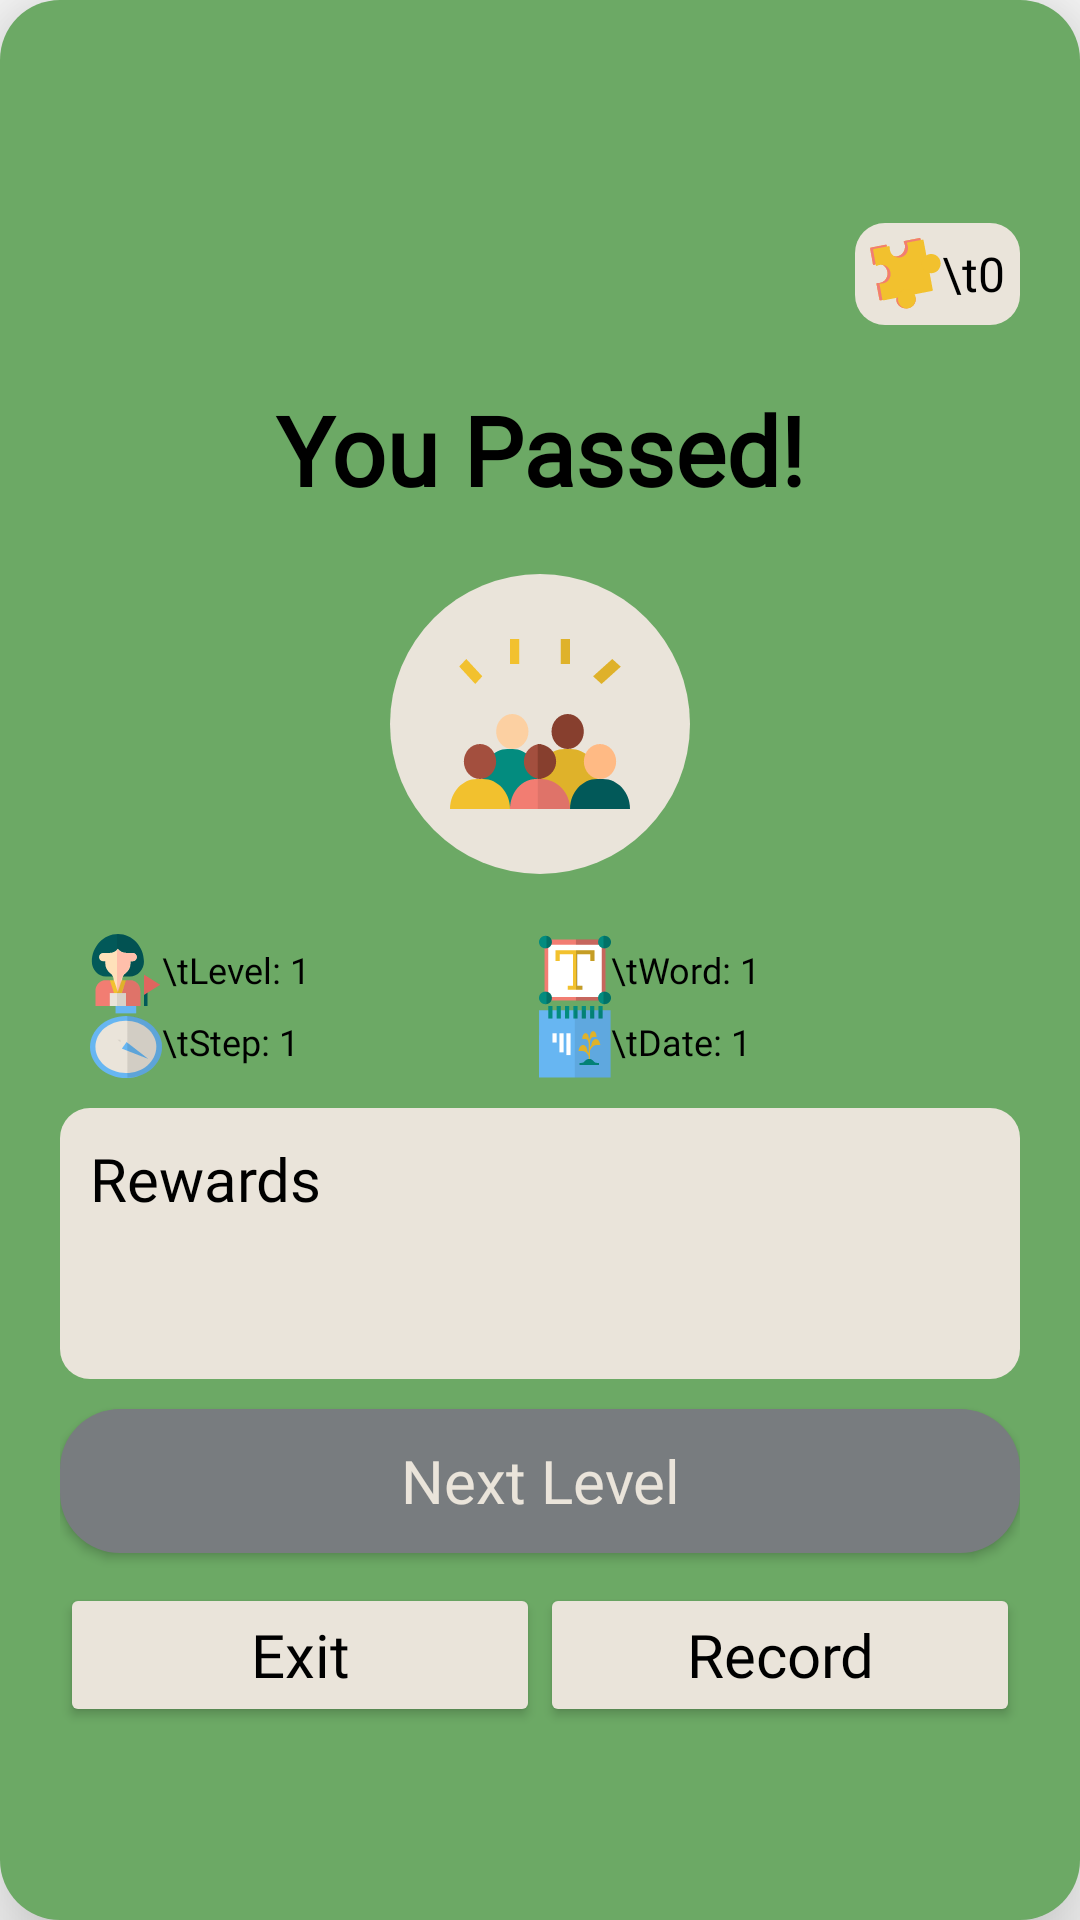

Reconstruct the res/layout file that produces this screen, plus the resources it refers to.
<!-- AndroidManifest.xml: application theme Theme.Grp_project -->
<!-- res/layout/dialog_pass.xml -->
<?xml version="1.0" encoding="utf-8"?>

<LinearLayout xmlns:android="http://schemas.android.com/apk/res/android"
    xmlns:app="http://schemas.android.com/apk/res-auto"
    android:id="@+id/layout_result"
    style="@style/normalDialog"
    >

    <TextView
        android:id="@+id/txt_coin"
        style="@style/content"
        android:layout_width="wrap_content"
        android:layout_height="wrap_content"
        android:layout_margin="@dimen/default_margin"
        android:background="@drawable/bg_word"
        android:backgroundTint="@color/white"
        android:drawableStart="@drawable/ic_coin"
        android:gravity="center"
        android:padding="5dp"
        android:layout_gravity="end"
        android:text="\t0"/>

    <TextView
        android:id="@+id/txt_title"
        style="@style/title"
        android:layout_width="wrap_content"
        android:layout_height="wrap_content"
        android:layout_margin="@dimen/default_margin"
        android:text="You Passed!" />

    <ImageView
        android:id="@+id/img_result"
        style="@style/icon"
        android:layout_width="100dp"
        android:layout_height="100dp"
        android:padding="20dp"
        android:layout_margin="@dimen/default_margin"
        android:src="@drawable/ic_pass" />

    <LinearLayout
        android:id="@+id/layout_transition"
        android:layout_width="match_parent"
        android:layout_height="wrap_content"
        android:layout_marginHorizontal="@dimen/default_margin"
        android:orientation="vertical">

        <TableLayout
            android:layout_width="match_parent"
            android:layout_height="wrap_content"
            android:layout_margin="@dimen/default_margin"
            android:stretchColumns="*, *">

            <TableRow>

                <TextView
                    android:id="@+id/txt_level"
                    style="@style/subcontent"
                    android:drawableStart="@drawable/ic_level"
                    android:gravity="center_vertical"
                    android:text="\tLevel: 1" />

                <TextView
                    android:id="@+id/txt_correct_word"
                    style="@style/subcontent"
                    android:drawableStart="@drawable/ic_word"
                    android:gravity="center_vertical"
                    android:text="\tWord: 1" />
            </TableRow>

            <TableRow>

                <TextView
                    android:id="@+id/txt_step"
                    style="@style/subcontent"
                    android:drawableStart="@drawable/ic_time"
                    android:gravity="center_vertical"
                    android:text="\tStep: 1" />

                <TextView
                    android:id="@+id/txt_date"
                    style="@style/subcontent"
                    android:drawableStart="@drawable/ic_date"
                    android:gravity="center_vertical"
                    android:text="\tDate: 1" />
            </TableRow>

        </TableLayout>

        <LinearLayout
            android:id="@+id/layout_rewards"
            android:layout_width="match_parent"
            android:layout_height="wrap_content"
            android:layout_marginBottom="@dimen/default_margin"
            android:background="@drawable/bg_word"
            android:backgroundTint="@color/white"
            android:orientation="vertical"
            android:padding="@dimen/default_margin">

            <TextView
                style="@style/subtitle"
                android:layout_width="wrap_content"
                android:layout_height="wrap_content"
                android:text="Rewards" />

            <TableLayout
                android:layout_width="match_parent"
                android:layout_height="wrap_content"
                android:stretchColumns="*, *">

                <TableRow>

                    <TextView
                        android:id="@+id/txt_reward_1"
                        style="@style/content"
                        android:gravity="center_vertical" />

                    <TextView
                        android:id="@+id/txt_reward_2"
                        style="@style/content"
                        android:gravity="center_vertical" />
                </TableRow>

                <TableRow>

                    <TextView
                        android:id="@+id/txt_reward_3"
                        style="@style/content"
                        android:gravity="center_vertical" />

                    <TextView
                        android:id="@+id/txt_reward_4"
                        style="@style/content"
                        android:gravity="center_vertical" />
                </TableRow>

            </TableLayout>
        </LinearLayout>

        <Button
            android:id="@+id/btn_next_level"
            style="@style/btn_primary"
            android:layout_width="match_parent"
            android:layout_height="wrap_content"
            android:layout_weight="1"
            android:gravity="center"
            android:backgroundTint="@color/grey"
            android:textColor="@color/white"
            android:layout_marginBottom="@dimen/default_margin"
            android:text="Next Level"
            android:textAlignment="center" />

        <LinearLayout
            android:layout_width="match_parent"
            android:layout_height="wrap_content"
            android:orientation="horizontal"
            android:weightSum="2">

            <Button
                android:id="@+id/btn_exit"
                style="@style/btn_secondary"
                android:layout_width="0dp"
                android:layout_height="wrap_content"
                android:layout_weight="1"
                android:gravity="center"
                android:text="Exit"
                android:textAlignment="center" />

            <Button
                android:id="@+id/btn_record"
                style="@style/btn_secondary"
                android:layout_width="0dp"
                android:layout_height="wrap_content"
                android:layout_weight="1"
                android:gravity="center"
                android:text="Record"
                android:textAlignment="center" />

        </LinearLayout>

    </LinearLayout>

</LinearLayout>
<!-- resources referenced by this layout -->
<resources>
  <color name="grey">#787c7f</color>
  <color name="white">#EAE4DA</color>
  <dimen name="default_margin">10dp</dimen>
  <!-- drawable bg_word (drawable) -->
  <?xml version="1.0" encoding="UTF-8"?>
  
  
  <selector xmlns:android="http://schemas.android.com/apk/res/android">
      <item android:state_pressed="false">
          <shape android:shape="rectangle">
              <corners android:radius="@dimen/default_margin"> </corners>
              <solid android:color="@color/black"/>
          </shape>
      </item>
  </selector>
  <style parent="subtitle" name="btn_primary">
  
          <item name="android:textAllCaps">false</item>
  
          <item name="android:backgroundTint">@color/btn_primary</item>
  
          <item name="android:background">@drawable/btn_bg</item>
  
          <item name="android:textAlignment">center</item>
  
          <item name="android:gravity">center</item>
  
          <item name="android:layout_gravity">center_horizontal</item>
  
      </style>
  <style parent="subtitle" name="btn_secondary">
  
          <item name="android:textAllCaps">false</item>
  
          <item name="backgroundTint">@color/btn_secondary</item>
  
      </style>
  <style parent="Widget.AppCompat.TextView" name="content">
  
          <item name="android:fontFamily">@font/content</item>
  
          <item name="android:textSize">@dimen/content</item>
  
          <item name="android:textColor">@color/txt_color</item>
  
          <item name="android:textAlignment">textStart</item>
  
      </style>
  <style parent="Widget.AppCompat.TextView" name="icon">
  
          <item name="android:layout_width">50dp</item>
  
          <item name="android:layout_height">50dp</item>
  
          <item name="android:backgroundTint">@color/white</item>
  
          <item name="android:background">@drawable/bg_circle</item>
  
          <item name="android:scaleType">fitCenter</item>
  
          <item name="android:padding">10dp</item>
  
          <item name="android:cropToPadding">true</item>
  
      </style>
  <style parent="Widget.AppCompat.TextView" name="subcontent">
  
          <item name="android:fontFamily">@font/content</item>
  
          <item name="android:textSize">@dimen/smallContent</item>
  
          <item name="android:textColor">@color/txt_color</item>
  
          <item name="android:textAlignment">textStart</item>
  
      </style>
  <style parent="Widget.AppCompat.TextView" name="subtitle">
  
          <item name="android:textColor">#000</item>
  
          <item name="android:fontFamily">@font/title</item>
  
          <item name="android:textSize">@dimen/subtitle</item>
  
          <item name="android:textAlignment">textStart</item>
  
          <item name="android:gravity">center_vertical|start</item>
  
          <item name="android:layout_gravity">start</item>
  
      </style>
  <color name="black">#FF000000</color>
  <color name="blue">#67B6F2</color>
  <!-- drawable btn_bg (drawable) -->
  <?xml version="1.0" encoding="utf-8"?>
  
  <selector xmlns:android="http://schemas.android.com/apk/res/android">
      <item android:state_pressed="false">
          <shape android:shape="rectangle">
              <corners android:radius="20dp"> </corners>
              <solid android:color="@color/black"/>
          </shape>
      </item>
  </selector>
  <dimen name="content">16sp</dimen>
  <!-- drawable bg_circle (drawable) -->
  <?xml version="1.0" encoding="utf-8"?>
  
  <selector xmlns:android="http://schemas.android.com/apk/res/android">
  
  
      <item android:state_pressed="false">
  
  
      <shape android:shape="oval">
  
      <solid android:color="#000000"/>
  
  </shape>
  
  </item>
  
  </selector>
  <color name="green">#6ca965</color>
  <dimen name="normal_dialog_width">297dp</dimen>
  <dimen name="smallContent">12sp</dimen>
  <dimen name="subtitle">20sp</dimen>
  <dimen name="title">32sp</dimen>
  <color name="yellow">#c8b645</color>
</resources>
